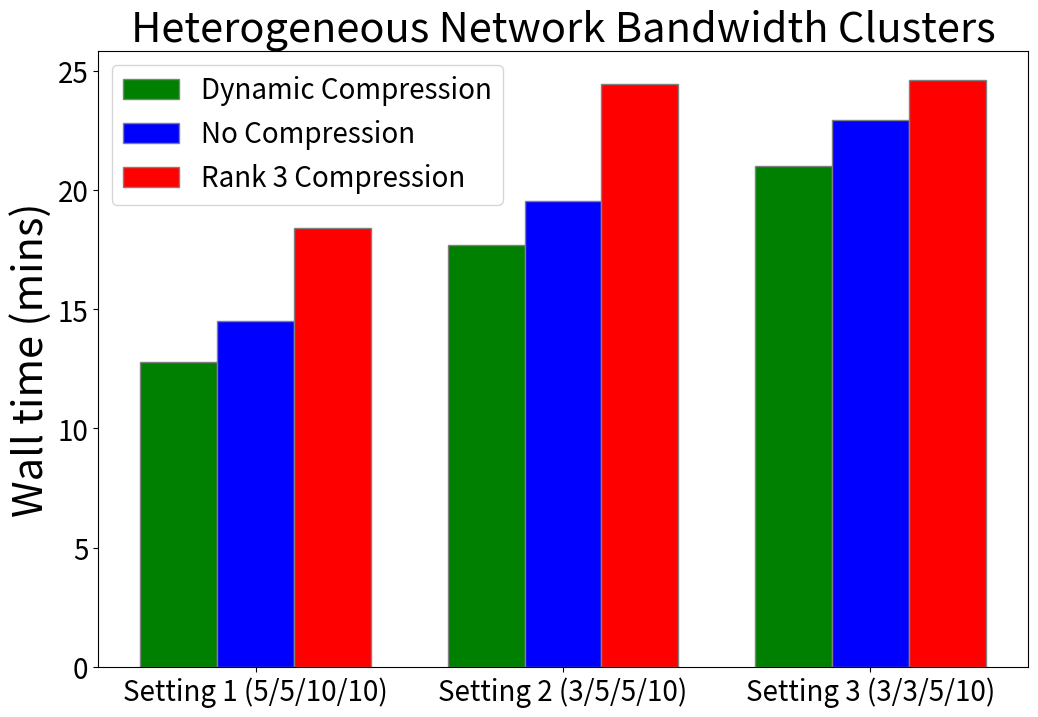

Here is the Python script that generated this plot:
import numpy as np
import matplotlib.pyplot as plt
#
# set width of bar
# barWidth = 0.25
# fig = plt.subplots(figsize =(12, 8))
#
# # set height of bar
# # Resnet101
# rank1 = [18.22, 12.13, 6.14]
# rank2 = [20.62, 13.8, 7.19]
# norank = [19.3, 14.25, 5.39]
#
# # Resnet50
# # rank1 = [22.9, 13.0, 9.6, 5.27]
# # rank2 = [25.7, 16.0, 11.0, 6.03]
# # norank = [26.0, 18.0, 11.8, 4.53]
#
# # Set position of bar on X axis
# br1 = np.arange(len(rank1))
# br2 = [x + barWidth for x in br1]
# br3 = [x + barWidth for x in br2]
#
# # Make the plot
# plt.bar(br1, rank1, color ='g', width = barWidth,
#         edgecolor ='grey', label ='Rank 1 Compression')
# plt.bar(br2, rank2, color ='b', width = barWidth,
#         edgecolor ='grey', label ='Rank 2 Compression')
# plt.bar(br3, norank, color ='r', width = barWidth,
#         edgecolor ='grey', label ='No Compression')
#
# # Adding Xticks
# plt.xlabel('Network Bandwidth', fontsize = 30)
# plt.ylabel('Wall time (mins)', fontsize = 30)
# plt.yticks(fontsize=20)
# plt.xticks([r + barWidth for r in range(len(rank1))],
#            ['5 Gbps', '10 Gbps', '25 Gbps'], fontsize = 20)
# plt.title('ResNet101', fontsize = 30)
#
# plt.legend(fontsize = 20)
# plt.show()

#set width of bar
barWidth = 0.25
fig = plt.subplots(figsize =(12, 8))

# set height of bar
dynrank = [12.8, 17.7, 21.0]
norank = [14.53, 19.53, 22.93]
rank3 = [18.40, 24.46, 24.62]

# Set position of bar on X axis
br1 = np.arange(len(dynrank))
br2 = [x + barWidth for x in br1]
br3 = [x + barWidth for x in br2]

# Make the plot
plt.bar(br1, dynrank, color ='g', width = barWidth,
        edgecolor ='grey', label ='Dynamic Compression')
plt.bar(br2, norank, color ='b', width = barWidth,
        edgecolor ='grey', label ='No Compression')
plt.bar(br3, rank3, color ='r', width = barWidth,
        edgecolor ='grey', label ='Rank 3 Compression')

# Adding Xticks
# plt.xlabel('Setting', fontsize = 30)
plt.ylabel('Wall time (mins)', fontsize = 30)
plt.yticks(fontsize=20)
plt.xticks([r + barWidth for r in range(len(dynrank))],
           ['Setting 1 (5/5/10/10)', 'Setting 2 (3/5/5/10)', 'Setting 3 (3/3/5/10)'], fontsize = 20)
plt.title('Heterogeneous Network Bandwidth Clusters', fontsize = 30)

plt.legend(fontsize = 20)
plt.show()

# barWidth = 0.25
# fig = plt.subplots(figsize =(12, 8))
#
# # set height of bar
# IT = [400, 200, 350]
# ECE = [280, 150, 250]
# CSE = [320, 175, 280]
#
# # Set position of bar on X axis
# br1 = np.arange(len(IT))
# br2 = [x + barWidth for x in br1]
# br3 = [x + barWidth for x in br2]
#
# # Make the plot
# plt.bar(br1, IT, color ='r', width = barWidth,
#         edgecolor ='grey', label ='No Compression')
# plt.bar(br2, ECE, color ='g', width = barWidth,
#         edgecolor ='grey', label ='Rank 1 Compression')
# plt.bar(br3, CSE, color ='b', width = barWidth,
#         edgecolor ='grey', label ='Rank 3 Compression')
#
# # Adding Xticks
# plt.xlabel('Model Type', fontweight ='bold', fontsize = 15)
# plt.ylabel('Wall time (mins) until 50% Accuracy', fontweight ='bold', fontsize = 15)
# plt.xticks([r + barWidth for r in range(len(IT))],
#            ['ViT', 'ResNet', 'Third Model'])
# plt.title('Wall time for different models in a 2 Gbps network', fontweight ='bold', fontsize = 20)
#
# plt.legend()
# plt.show()



